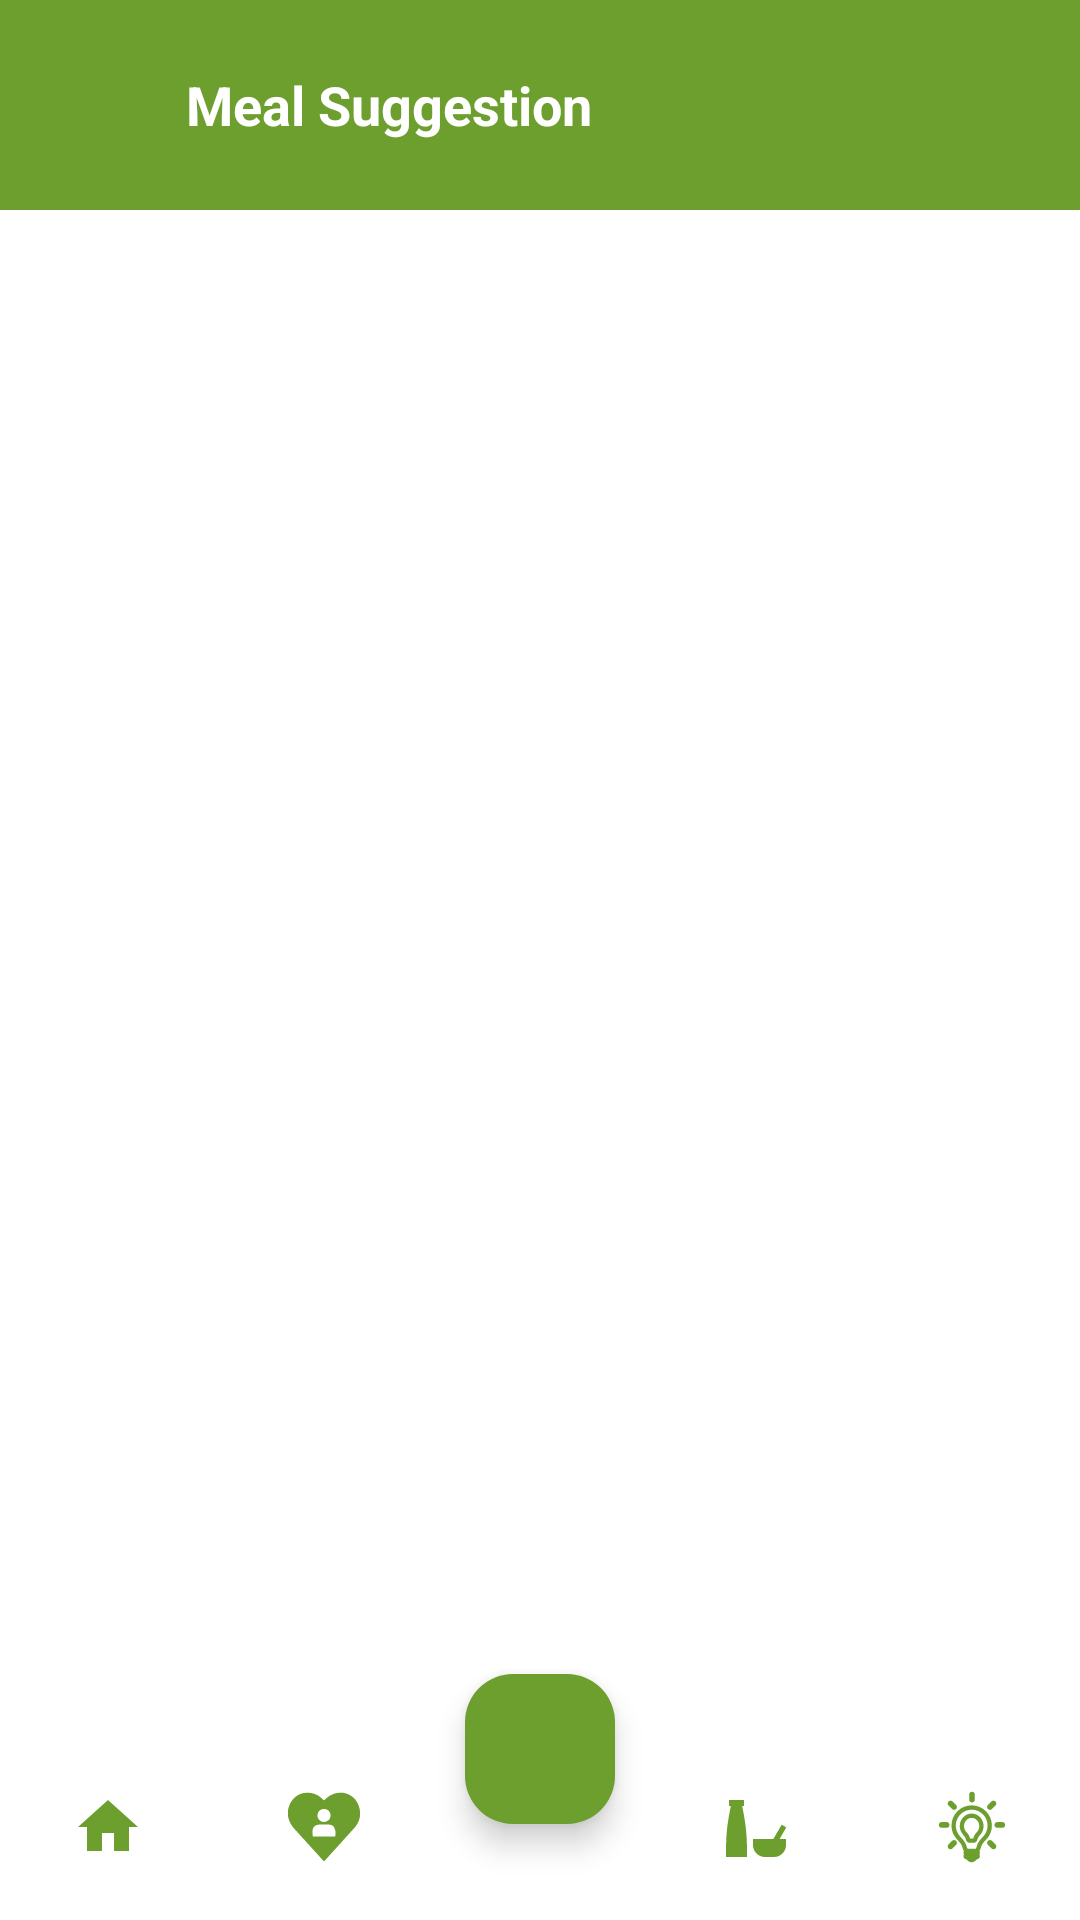

Reconstruct the res/layout file that produces this screen, plus the resources it refers to.
<!-- AndroidManifest.xml: application theme Theme.HealthyBytes -->
<!-- res/layout/activity_meal_suggestion.xml -->
<?xml version="1.0" encoding="utf-8"?>
<androidx.constraintlayout.widget.ConstraintLayout xmlns:android="http://schemas.android.com/apk/res/android"
    android:layout_width="match_parent"
    android:layout_height="match_parent"
    xmlns:app="http://schemas.android.com/apk/res-auto"
    android:background="@color/white">

    
    <com.google.android.material.appbar.AppBarLayout
        android:id="@+id/appBarLayout"
        android:layout_width="match_parent"
        android:layout_height="wrap_content"
        android:theme="@style/ThemeOverlay.AppCompat.Light"
        app:layout_constraintEnd_toEndOf="parent"
        app:layout_constraintStart_toStartOf="parent"
        app:layout_constraintTop_toTopOf="parent">

        
        <RelativeLayout
            android:id="@+id/header"
            android:layout_width="match_parent"
            android:layout_height="70dp"
            android:background="@color/secondary"
            android:gravity="center_vertical"
            android:paddingStart="20dp"
            android:paddingEnd="20dp">

            <ImageView
                android:id="@+id/backBtn"
                android:layout_width="28dp"
                android:layout_height="28dp"
                android:layout_alignParentStart="true"
                android:layout_centerVertical="true"
                android:src="@drawable/back"
                app:tint="@android:color/white" />

            <TextView
                android:id="@+id/mealSuggestionTitle"
                android:layout_width="wrap_content"
                android:layout_height="wrap_content"
                android:layout_centerVertical="true"
                android:layout_marginStart="14dp"
                android:layout_toEndOf="@id/backBtn"
                android:text="Meal Suggestion"
                android:textColor="@android:color/white"
                android:textSize="18sp"
                android:textStyle="bold" />
        </RelativeLayout>
    </com.google.android.material.appbar.AppBarLayout>

    
    <androidx.recyclerview.widget.RecyclerView
        android:id="@+id/recyclerMealSuggestion"
        android:layout_width="0dp"
        android:layout_height="0dp"
        android:padding="16dp"
        app:layout_constraintTop_toBottomOf="@id/appBarLayout"
        app:layout_constraintBottom_toTopOf="@id/bottomNavigationView"
        app:layout_constraintStart_toStartOf="parent"
        app:layout_constraintEnd_toEndOf="parent" />

    
    
    <com.google.android.material.floatingactionbutton.FloatingActionButton
        android:id="@+id/fab"
        android:layout_width="wrap_content"
        android:layout_height="wrap_content"
        android:src="@drawable/ic_input_add"
        app:backgroundTint="@color/secondary"
        app:fabCustomSize="50dp"
        app:layout_constraintBottom_toBottomOf="@+id/bottomNavigationView"
        app:layout_constraintEnd_toEndOf="parent"
        app:layout_constraintStart_toStartOf="@+id/bottomNavigationView"
        app:maxImageSize="40dp"
        android:layout_marginBottom="32dp"
        app:tint="@color/white" />

    <com.google.android.material.bottomnavigation.BottomNavigationView
        android:id="@+id/bottomNavigationView"
        android:layout_width="0dp"
        android:layout_height="62dp"
        android:background="@android:color/white"
        app:itemIconTint="@color/secondary"
        app:itemTextColor="@color/secondary"
        app:labelVisibilityMode="unlabeled"
        app:menu="@menu/bottom_nav_menu"
        app:layout_constraintBottom_toBottomOf="parent"
        app:layout_constraintStart_toStartOf="parent"
        app:layout_constraintEnd_toEndOf="parent" />

</androidx.constraintlayout.widget.ConstraintLayout>
<!-- resources referenced by this layout -->
<resources>
  <color name="secondary">#6C9F2D</color>
  <color name="white">#FFFFFF</color>
  <style name="Theme.HealthyBytes" parent="Base.Theme.HealthyBytes" />
  <style name="Base.Theme.HealthyBytes" parent="Theme.Material3.DayNight.NoActionBar">
          <item name="windowActionBar">false</item>
          <item name="windowNoTitle">true</item>
  
          
          <item name="colorSecondary">@color/primary</item>
          <item name="colorOnSecondary">@android:color/white</item>
      </style>
  <color name="primary">#003629</color>
</resources>
